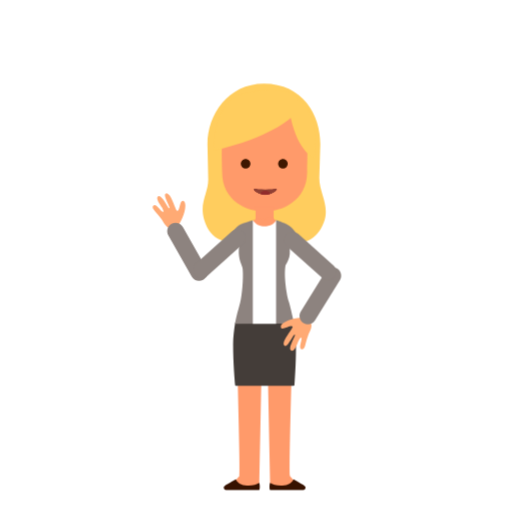
t = 0.00 s
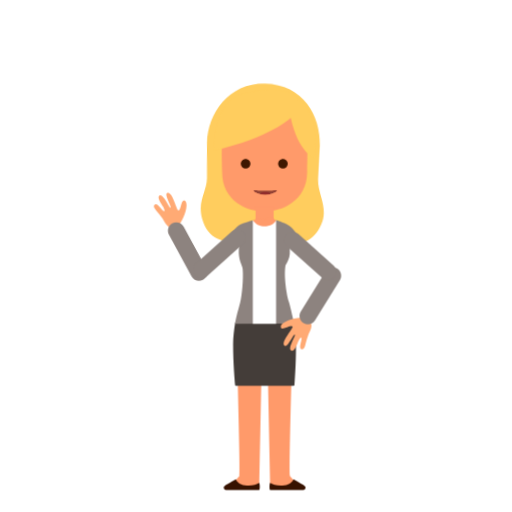
t = 0.88 s
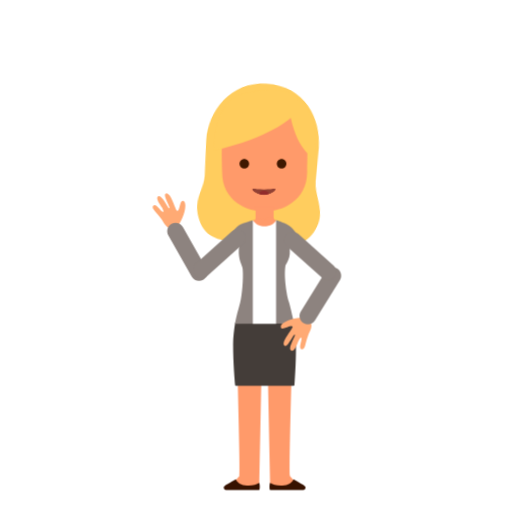
t = 1.63 s
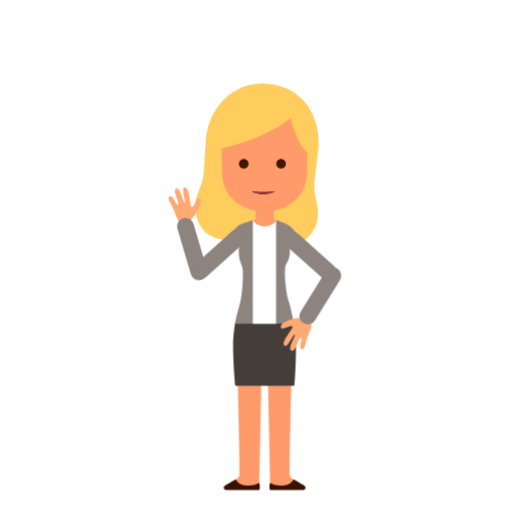
t = 2.50 s
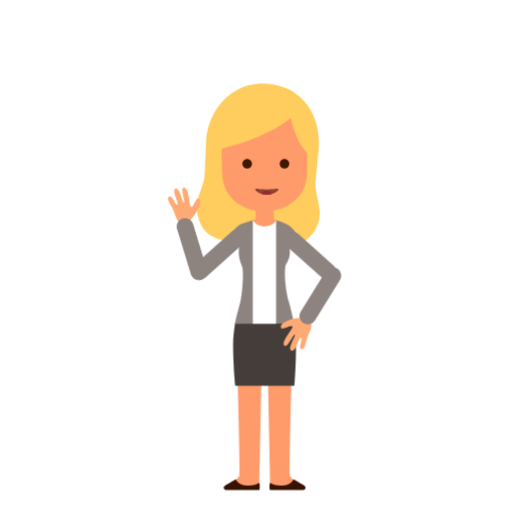
t = 3.31 s
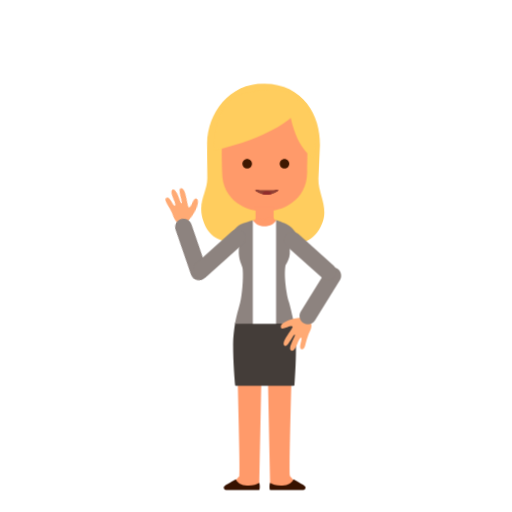
t = 4.25 s

The animated SVG that drew these frames (rendered in a browser with its animation timeline set to each time). Animation: 10 CSS @keyframes rules; one cycle of 5.00 s, repeats indefinitely.

<?xml version="1.0" encoding="utf-8"?>
<!-- Generator: Adobe Illustrator 24.0.0, SVG Export Plug-In . SVG Version: 6.00 Build 0)  -->
<svg version="1.1" id="w2pose4Svg" xmlns="http://www.w3.org/2000/svg" xmlns:xlink="http://www.w3.org/1999/xlink" x="0px" y="0px"
	 viewBox="0 0 1400 1400" enable-background="new 0 0 1400 1400" xml:space="preserve">
<g id="gHead">
	<path id="gHair" fill="#FFCD5E" d="M873.12,486.15c0,42.25,30.07,76.45,11.96,122.53c-28.23,71.84-91.84,56.11-138.93,56.11h-61.71
		c-48.41,0-105.59,5.75-126.04-63.49c-14.09-47.71,10.99-72.89,10.99-110.97l-2.17-96.43c0-79.61,55.67-164.97,154.3-164.97l0,0
		c106.5,0,154.31,85.36,154.31,164.97L873.12,486.15z"/>
	<path fill="#FF9A6A" d="M813.68,320.44c-19.2-28.47-39.61-49.46-72.63-50.82c0,0-0.64-0.03-1.7-0.07l0.03-1.33
		c0,0-8.01,0.33-16.26,0.67c-8.27-0.34-16.27-0.67-16.27-0.67l0.03,1.33c-1.06,0.04-1.71,0.07-1.71,0.07
		c-33.01,1.36-52.6,22.94-72.62,50.82c-33.14,46.15-25.33,99.94-25.33,149.28c0,81,69.51,108.48,115.89,108.48
		c46.37,0,116.64-28.06,116.64-108.48C839.76,420.6,847.53,370.65,813.68,320.44z"/>
	<rect x="698.73" y="565.06" fill="#FF9A6A" width="49.44" height="68.85"/>
	<path fill="#FFCD5E" d="M794.8,322.38c0,0-55.61,54.09-210.09,89.56c0,0-0.98-131.08,74.17-152.68
		c132.42-38.07,156.01,14.64,156.01,14.64s59.23,26.85,46.03,158.97C860.91,432.87,815.81,418.54,794.8,322.38z"/>
	<g id="gEyesz">
		<g id="gMouse">
			<defs>
				<path id="SVGID_1_" d="M757.34,517.24c1.46,3.54-14.27,15.55-32.19,15.55c-17.93,0-33.66-12.01-32.19-15.55
					c0.96-2.33,8.95,0,32.19,0C748.39,517.24,756.38,514.91,757.34,517.24z"/>
			</defs>
			<clipPath id="SVGID_2_">
				<use xlink:href="#SVGID_1_"  overflow="visible"/>
			</clipPath>
			<path clip-path="url(#SVGID_2_)" fill="#914134" d="M757.34,517.24c1.46,3.54-14.27,15.55-32.19,15.55
				c-17.93,0-33.66-12.01-32.19-15.55c0.96-2.33,8.95,0,32.19,0C748.39,517.24,756.38,514.91,757.34,517.24z"/>
			<ellipse clip-path="url(#SVGID_2_)" fill="#912C2C" cx="725.26" cy="533.55" rx="13.91" ry="12.21"/>
		</g>
		<g id="gEyes">
			<path fill="#3F1801" d="M684.64,447.73c0,7.22-5.86,13.09-13.09,13.09c-7.23,0-13.1-5.87-13.1-13.09c0-7.24,5.87-13.1,13.1-13.1
				C678.78,434.63,684.64,440.49,684.64,447.73z"/>
			<path fill="#3F1801" d="M786.57,447.73c0,7.22-5.86,13.09-13.1,13.09c-7.23,0-13.1-5.87-13.1-13.09c0-7.24,5.87-13.1,13.1-13.1
				C780.72,434.63,786.57,440.49,786.57,447.73z"/>
		</g>
	</g>
</g>
	<g>
	<g>
		<path fill="#FF9A6A" d="M648.75,971.37c1.69,124.08,8.26,310.69,5.82,329.81c-0.53,4.12-23.71,20.58-15.28,26.81
			c14.07,10.43,68.24,14.34,69.23,5.45l5.99-292.34C692.18,1017.4,672.46,992.17,648.75,971.37z"/>
		<path fill="#FF9A6A" d="M738.65,1333.45c1,8.88,55.17,4.98,69.23-5.45c8.43-6.24-14.75-22.69-15.28-26.81
			c-2.24-17.52,1.9-175.65,5.15-297.46c-21.85,3.48-43.7,10.27-65.55,15.21L738.65,1333.45z"/>
		<path fill="#371200" d="M802.47,1310.12c16.8,10.55,32.36,16.43,32.87,21.61c0.49,4.99-2.98,8.26-6.23,8.26l-90.73,0
			c-0.7,0-3.07-9.98,0-19.82C750.27,1329.55,791.2,1334.18,802.47,1310.12z"/>
		<path fill="#443D39" d="M809.22,937.47c-0.21-17.54-1.6-34.1-4.25-50.12c-1.25-7.62-13.15-15.12-14.97-22.53
			c-0.21-0.85-0.91-1.44-1.73-1.44H654.9c-0.81,0-1.52,0.59-1.73,1.45c-1.82,7.5-8.99,10.3-10.26,17.86
			c-2.73,16.31-5.62,40.42-5.62,57.64c-0.01,53.39,4.42,98.79,5.47,112.62c0.07,0.99,0.82,1.77,1.75,1.79h158.72
			c0,0,1.72-0.78,1.79-1.79C808.99,998.57,809.56,965.45,809.22,937.47z"/>
		<path fill="#371200" d="M644.7,1310.12c-16.8,10.55-32.36,16.43-32.87,21.61c-0.49,4.99,2.98,8.26,6.23,8.26l90.73,0
			c0.7,0,3.07-9.98,0-19.82C696.9,1329.55,655.97,1334.18,644.7,1310.12z"/>
	</g>
		<path fill="#FF9A6A" d="M780.29,707.03c3.29-4.88,4.89-9.34,5.58-13.31c-0.02-1.12-0.04-2.23-0.07-3.36
		c-1.21-5.12-2.43-10.16-3.68-15.07c0,0,2.33,2.97,3.52,8c-0.44-25.01-5.89-46.41,11.84-53.4c-8.76-12.37-30.47-18.91-56.97-36.59
		c-7.79-2.81-11.81,6.29-17.06,7.93c-5.26-1.64-16.96-4.66-24.73-1.84c-10.08,4.54-32.49,12.37-39.4,15.76
		c11.73,38.49,25.2,68.29,13.35,104.2c6.13,16.2,6.48,41.12,3.59,68.95c-0.92,8.93-3.43,17.26-6.7,25.83
		c34.87-2.69,69.83-6.04,104.73-8.84c-1.76-5.48-3.07-11.05-3.69-16.99C766.86,751.9,771.33,720.42,780.29,707.03z"/>
		<g>
		<path fill="#8D837F" d="M780.63,725.63c0.55-3.18,17.5-22.16,10.06-52.43c9.54-4.6,18.08-8.48,28.99-11.06
			c-8.03-29.53-22.2-43.25-41.08-51.98c0.01-0.13-23.64-9.04-23.79-8.76c0.14-0.28-6.64,90.63-31.36,90.63
			c-18.7,0-32.25-89.85-32.25-89.85s-25.85,7.45-25.8,7.96c-0.04-0.25-19.95,4.64-33.44,30.51c-0.65,1.25-0.1,7.28-1.35,9.2
			c9.56,7.17,18.14,13.8,22.98,25.69c0.01-0.01-0.61,5.34-0.6,5.33c-1.94,31,9.47,43.38,10.47,54.4c2.55,28.14-2.21,73.1-6.71,91.16
			c-5.08,20.4-11.42,39.14-14.22,58.62l162.02-0.27c-5.81-22.38-10.75-48.38-15.51-61.83C784.9,811.26,775.08,757.86,780.63,725.63z
			"/>
			<path fill="#FFFFFF" d="M754.81,601.41c-4.22,14.57-42.2,30.4-63.61,0.79v282.87h63.61V601.41z"/>
	</g>
</g>
	<g id="gHL">
	<g id="gHLp">
		<path fill="#FFAA74" d="M767.87,893.27c-0.66,14.18,29.84-8.24,32.24,0.24c-2.58,9.48-32.03,41.73-22.49,51.5
			c8.08,8.27,23.94-31.6,28.35-30.25c4.35,1.24-21.15,38.81-9.49,43.88c8.97,3.91,16.78-20.93,19.17-25.68
			c1.68-3.32,7.1-13.94,8.87-8.62c0.57,1.7-1.79,11.35-2.8,15.53c-0.99,4.06-3.05,14.22,3.53,15.18c7.5,1.1,9.61-12.36,10.03-14.23
			c1.97-8.98,4.56-17.39,7.78-25.81c2.93-7.64,8.08-15.4,8.51-23.69c0.61-11.42-8-18.7-18.11-22.06
			C821.15,865.17,768.66,876.4,767.87,893.27z"/>
		<path fill="#8D837F" d="M861.33,875.9l68.15-110.3c6.63-10.73,3.28-24.94-7.46-31.57v0c-10.73-6.63-24.94-3.28-31.57,7.46
			l-68.15,110.3c-6.63,10.73-3.28,24.94,7.46,31.57h0C840.49,889.99,854.69,886.63,861.33,875.9z"/>
	</g>
		<path fill="#8D837F" d="M784.76,673.71l96.68,86.4c9.41,8.41,23.98,7.59,32.39-1.82v0c8.41-9.41,7.59-23.98-1.82-32.39l-96.68-86.4
		c-9.41-8.41-23.98-7.59-32.39,1.82h0C774.53,650.73,775.35,665.31,784.76,673.71z"/>
</g>
	<g id="gHR">
	<g id="gHRp">
		<path fill="#FFAA74" d="M502.2,550.19c-11.34-8.54-10.02,29.28-18.37,26.49c-6.38-7.48-16.4-49.98-29.86-47.61
			c-11.38,2.01,12.6,37.59,9,40.47c-3.48,2.89-20.12-39.35-30.89-32.58c-8.29,5.21,7.83,25.66,10.4,30.31
			c1.8,3.26,7.51,13.72,2.12,12.18c-1.72-0.49-8.36-7.88-11.24-11.07c-2.79-3.11-10.03-10.54-14.52-5.65
			c-5.13,5.58,4.79,14.91,6.1,16.31c6.31,6.69,11.79,13.57,16.93,20.98c4.66,6.72,8.16,15.36,14.77,20.39
			c9.09,6.94,19.96,3.94,28.43-2.52C495.37,610.04,515.69,560.36,502.2,550.19z"/>
		<path fill="#8D837F" d="M500.05,620.8l63.9,112.82c6.22,10.98,2.32,25.04-8.65,31.26l0,0c-10.98,6.22-25.04,2.32-31.26-8.65
			l-63.9-112.82c-6.22-10.98-2.32-25.04,8.65-31.26h0C479.77,605.93,493.84,609.82,500.05,620.8z"/>
	</g>
		<path fill="#8D837F" d="M663.92,667.62l-96.68,86.4c-9.41,8.41-23.98,7.59-32.39-1.82h0c-8.41-9.41-7.59-23.98,1.82-32.39
		l96.68-86.4c9.41-8.41,23.98-7.59,32.39,1.82l0,0C674.15,644.64,673.33,659.21,663.92,667.62z"/>
</g>
	<style>


		#w2pose4Svg #gEyes{
			transform-box: fill-box;
			-webkit-transform-origin: 50% 50%;
			-ms-transform-origin: 50% 50%;
			transform-origin: 50% 50%;
			-webkit-animation: animPos4eye1 3s infinite ease-in-out;
			animation: animPos4eye1 3s infinite ease-in-out;
		}

		@-webkit-keyframes animPos4eye1  {
			0%{-webkit-transform: scaleY(1);transform: scaleY(1);}
			5%{-webkit-transform: scaleY(0.1);transform: scaleY(0.1);}
			10%{-webkit-transform: scaleY(1);transform: scaleY(1);}
			60%{-webkit-transform: scaleY(1);transform: scaleY(1);}
			65%{-webkit-transform: scaleY(0.1);transform: scaleY(0.1);}
			70%{-webkit-transform: scaleY(1);transform: scaleY(1);}
			75%{-webkit-transform: scaleY(0.1);transform: scaleY(0.1);}
			80%{-webkit-transform: scaleY(1);transform: scaleY(1);}
			100%{-webkit-transform: scaleY(1);transform: scaleY(1);}
		}

		@keyframes animPos4eye1  {
			0%{-webkit-transform: scaleY(1);transform: scaleY(1);}
			5%{-webkit-transform: scaleY(0.1);transform: scaleY(0.1);}
			10%{-webkit-transform: scaleY(1);transform: scaleY(1);}
			60%{-webkit-transform: scaleY(1);transform: scaleY(1);}
			65%{-webkit-transform: scaleY(0.1);transform: scaleY(0.1);}
			70%{-webkit-transform: scaleY(1);transform: scaleY(1);}
			75%{-webkit-transform: scaleY(0.1);transform: scaleY(0.1);}
			80%{-webkit-transform: scaleY(1);transform: scaleY(1);}
			100%{-webkit-transform: scaleY(1);transform: scaleY(1);}
		}

		/************************/

		#w2pose4Svg #gEyesz{
			transform-box: fill-box;
			-webkit-transform-origin: 50% 50%;
			-ms-transform-origin: 50% 50%;
			transform-origin: 50% 50%;
			-webkit-animation: animPos4eye2 5s infinite ease-in-out;
			animation: animPos4eye2 5s infinite ease-in-out;
		}

		@-webkit-keyframes animPos4eye2{
			0%,20%{-webkit-transform: translateX(0px);transform: translateX(0px);}
			40%{-webkit-transform: translateX(-5px);transform: translateX(-5px);}
			50%{-webkit-transform: translateX(-5px);transform: translateX(-5px);}
			70%{-webkit-transform: translateX(5px);transform: translateX(5px);}
			80%{-webkit-transform: translateX(5px);transform: translateX(5px);}
			100%{-webkit-transform: translateX(0px);transform: translateX(0px);}
		}

		@keyframes animPos4eye2{
			0%,20%{-webkit-transform: translateX(0px);transform: translateX(0px);}
			40%{-webkit-transform: translateX(-5px);transform: translateX(-5px);}
			50%{-webkit-transform: translateX(-5px);transform: translateX(-5px);}
			70%{-webkit-transform: translateX(5px);transform: translateX(5px);}
			80%{-webkit-transform: translateX(5px);transform: translateX(5px);}
			100%{-webkit-transform: translateX(0px);transform: translateX(0px);}
		}

		/************************/

		#w2pose4Svg #gHRp{
			transform-box: fill-box;
			-webkit-transform-origin: 90% 90%;
			-ms-transform-origin: 90% 90%;
			transform-origin: 90% 90%;
			-webkit-animation: animPos4gHRp1 2s infinite ease-in-out;
			animation: animPos4gHRp1 2s infinite ease-in-out;
		}

		@-webkit-keyframes animPos4gHRp1{
			0%{-webkit-transform: rotate(0deg);transform: rotate(0deg);}
			20%{-webkit-transform: rotate(15deg);transform: rotate(15deg);}
			40%{-webkit-transform: rotate(0deg);transform: rotate(0deg);}
			60%{-webkit-transform: rotate(15deg);transform: rotate(15deg);}
			80%,100%{-webkit-transform: rotate(0deg);transform: rotate(0deg);}
		}

		@keyframes animPos4gHRp1{
			0%{-webkit-transform: rotate(0deg);transform: rotate(0deg);}
			20%{-webkit-transform: rotate(15deg);transform: rotate(15deg);}
			40%{-webkit-transform: rotate(0deg);transform: rotate(0deg);}
			60%{-webkit-transform: rotate(15deg);transform: rotate(15deg);}
			80%,100%{-webkit-transform: rotate(0deg);transform: rotate(0deg);}
		}

		/************************/

		#w2pose4Svg #gMouse{
			transform-box: fill-box;
			-webkit-transform-origin: 50% 50%;
			-ms-transform-origin: 50% 50%;
			transform-origin: 50% 50%;
			-webkit-animation: animPos4gMouse 2s infinite ease-in-out;
			animation: animPos4gMouse 2s infinite ease-in-out;
		}

		@-webkit-keyframes animPos4gMouse{
			0%{-webkit-transform: scaleY(1);transform: scaleY(1);}
			30%{-webkit-transform: scaleY(0.5);transform: scaleY(0.5);}
			60%,100%{-webkit-transform: scaleY(1);transform: scaleY(1);}
		}

		@keyframes animPos4gMouse{
			0%{-webkit-transform: scaleY(1);transform: scaleY(1);}
			30%{-webkit-transform: scaleY(0.5);transform: scaleY(0.5);}
			60%,100%{-webkit-transform: scaleY(1);transform: scaleY(1);}
		}

		/************************/

		#w2pose4Svg #gHair{
			transform-box: fill-box;
			-webkit-transform-origin: 50% 25%;
			-ms-transform-origin: 50% 25%;
			transform-origin: 50% 25%;
			-webkit-animation: animPos4gHair1 2.5s infinite alternate ease-in-out;
			animation: animPos4gHair1 2.5s infinite alternate ease-in-out;
		}

		@-webkit-keyframes animPos4gHair1{
			0%{-webkit-transform: rotate(0deg);transform: rotate(0deg);}
			100%{-webkit-transform: rotate(5deg);transform: rotate(5deg);}
		}

		@keyframes animPos4gHair1{
			0%{-webkit-transform: rotate(0deg);transform: rotate(0deg);}
			100%{-webkit-transform: rotate(5deg);transform: rotate(5deg);}
		}

	</style>
</svg>
